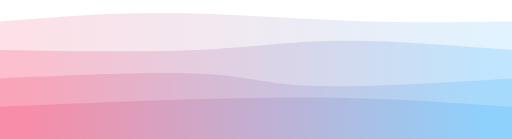
t = 0.00 s
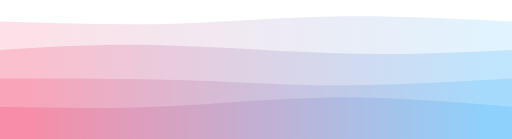
t = 0.75 s
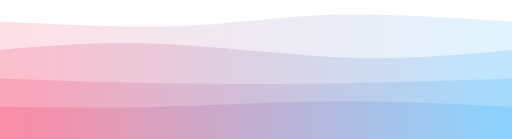
t = 1.25 s
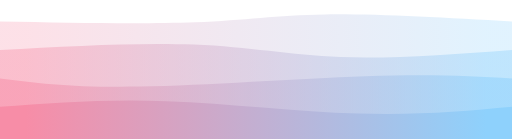
t = 2.00 s
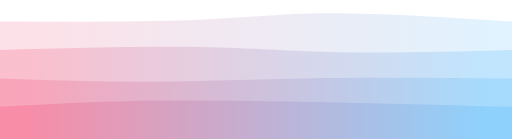
t = 2.75 s
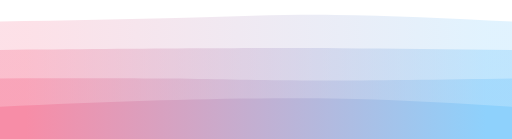
t = 3.25 s

The animated SVG that drew these frames (rendered in a browser with its animation timeline set to each time). Animation: 4 CSS @keyframes rules; one cycle of 4.00 s, repeats indefinitely.

<svg width="100%" height="100%" id="svg" viewBox="0 0 1440 390" xmlns="http://www.w3.org/2000/svg" class="transition duration-300 ease-in-out delay-150"><style>
          .path-0{
            animation:pathAnim-0 4s;
            animation-timing-function: linear;
            animation-iteration-count: infinite;
          }
          @keyframes pathAnim-0{
            0%{
              d: path("M 0,400 L 0,60 C 148.93333333333334,47.46666666666667 297.8666666666667,34.93333333333333 465,36 C 632.1333333333333,37.06666666666667 817.4666666666667,51.733333333333334 983,58 C 1148.5333333333333,64.26666666666667 1294.2666666666667,62.13333333333333 1440,60 L 1440,400 L 0,400 Z");
            }
            25%{
              d: path("M 0,400 L 0,60 C 173.06666666666666,70.93333333333334 346.1333333333333,81.86666666666666 496,76 C 645.8666666666667,70.13333333333334 772.5333333333333,47.46666666666667 926,42 C 1079.4666666666667,36.53333333333333 1259.7333333333333,48.266666666666666 1440,60 L 1440,400 L 0,400 Z");
            }
            50%{
              d: path("M 0,400 L 0,60 C 202.93333333333334,63.733333333333334 405.8666666666667,67.46666666666667 549,62 C 692.1333333333333,56.53333333333334 775.4666666666667,41.86666666666667 914,40 C 1052.5333333333333,38.13333333333333 1246.2666666666667,49.06666666666666 1440,60 L 1440,400 L 0,400 Z");
            }
            75%{
              d: path("M 0,400 L 0,60 C 197.59999999999997,60 395.19999999999993,60 543,54 C 690.8000000000001,48 788.8,36 930,36 C 1071.2,36 1255.6,48 1440,60 L 1440,400 L 0,400 Z");
            }
            100%{
              d: path("M 0,400 L 0,60 C 148.93333333333334,47.46666666666667 297.8666666666667,34.93333333333333 465,36 C 632.1333333333333,37.06666666666667 817.4666666666667,51.733333333333334 983,58 C 1148.5333333333333,64.26666666666667 1294.2666666666667,62.13333333333333 1440,60 L 1440,400 L 0,400 Z");
            }
          }</style><defs><linearGradient id="gradient" x1="0%" y1="50%" x2="100%" y2="50%"><stop offset="5%" stop-color="#F78DA7"></stop><stop offset="95%" stop-color="#8ED1FC"></stop></linearGradient></defs><path d="M 0,400 L 0,60 C 148.93333333333334,47.46666666666667 297.8666666666667,34.93333333333333 465,36 C 632.1333333333333,37.06666666666667 817.4666666666667,51.733333333333334 983,58 C 1148.5333333333333,64.26666666666667 1294.2666666666667,62.13333333333333 1440,60 L 1440,400 L 0,400 Z" stroke="none" stroke-width="0" fill="url(#gradient)" fill-opacity="0.265" class="transition-all duration-300 ease-in-out delay-150 path-0"></path><style>
          .path-1{
            animation:pathAnim-1 4s;
            animation-timing-function: linear;
            animation-iteration-count: infinite;
          }
          @keyframes pathAnim-1{
            0%{
              d: path("M 0,400 L 0,140 C 199.86666666666667,143.46666666666667 399.73333333333335,146.93333333333334 552,140 C 704.2666666666667,133.06666666666666 808.9333333333334,115.73333333333333 949,114 C 1089.0666666666666,112.26666666666667 1264.5333333333333,126.13333333333333 1440,140 L 1440,400 L 0,400 Z");
            }
            25%{
              d: path("M 0,400 L 0,140 C 123.19999999999999,127.46666666666667 246.39999999999998,114.93333333333334 416,122 C 585.6,129.06666666666666 801.5999999999999,155.73333333333332 980,162 C 1158.4,168.26666666666668 1299.2,154.13333333333333 1440,140 L 1440,400 L 0,400 Z");
            }
            50%{
              d: path("M 0,400 L 0,140 C 195.46666666666664,129.33333333333334 390.9333333333333,118.66666666666669 546,125 C 701.0666666666667,131.33333333333331 815.7333333333333,154.66666666666666 958,160 C 1100.2666666666667,165.33333333333334 1270.1333333333332,152.66666666666669 1440,140 L 1440,400 L 0,400 Z");
            }
            75%{
              d: path("M 0,400 L 0,140 C 202.93333333333334,136.53333333333333 405.8666666666667,133.06666666666666 560,134 C 714.1333333333333,134.93333333333334 819.4666666666667,140.26666666666668 958,142 C 1096.5333333333333,143.73333333333332 1268.2666666666667,141.86666666666667 1440,140 L 1440,400 L 0,400 Z");
            }
            100%{
              d: path("M 0,400 L 0,140 C 199.86666666666667,143.46666666666667 399.73333333333335,146.93333333333334 552,140 C 704.2666666666667,133.06666666666666 808.9333333333334,115.73333333333333 949,114 C 1089.0666666666666,112.26666666666667 1264.5333333333333,126.13333333333333 1440,140 L 1440,400 L 0,400 Z");
            }
          }</style><defs><linearGradient id="gradient" x1="0%" y1="50%" x2="100%" y2="50%"><stop offset="5%" stop-color="#F78DA7"></stop><stop offset="95%" stop-color="#8ED1FC"></stop></linearGradient></defs><path d="M 0,400 L 0,140 C 199.86666666666667,143.46666666666667 399.73333333333335,146.93333333333334 552,140 C 704.2666666666667,133.06666666666666 808.9333333333334,115.73333333333333 949,114 C 1089.0666666666666,112.26666666666667 1264.5333333333333,126.13333333333333 1440,140 L 1440,400 L 0,400 Z" stroke="none" stroke-width="0" fill="url(#gradient)" fill-opacity="0.4" class="transition-all duration-300 ease-in-out delay-150 path-1"></path><style>
          .path-2{
            animation:pathAnim-2 4s;
            animation-timing-function: linear;
            animation-iteration-count: infinite;
          }
          @keyframes pathAnim-2{
            0%{
              d: path("M 0,400 L 0,220 C 218.13333333333333,210.26666666666665 436.26666666666665,200.53333333333333 568,207 C 699.7333333333333,213.46666666666667 745.0666666666667,236.13333333333335 876,241 C 1006.9333333333333,245.86666666666665 1223.4666666666667,232.93333333333334 1440,220 L 1440,400 L 0,400 Z");
            }
            25%{
              d: path("M 0,400 L 0,220 C 176.93333333333334,223.33333333333334 353.8666666666667,226.66666666666669 514,231 C 674.1333333333333,235.33333333333331 817.4666666666667,240.66666666666666 969,239 C 1120.5333333333333,237.33333333333334 1280.2666666666667,228.66666666666669 1440,220 L 1440,400 L 0,400 Z");
            }
            50%{
              d: path("M 0,400 L 0,220 C 104.13333333333333,233.06666666666666 208.26666666666665,246.13333333333335 392,243 C 575.7333333333333,239.86666666666665 839.0666666666666,220.53333333333333 1027,214 C 1214.9333333333334,207.46666666666667 1327.4666666666667,213.73333333333335 1440,220 L 1440,400 L 0,400 Z");
            }
            75%{
              d: path("M 0,400 L 0,220 C 158.53333333333336,222.53333333333333 317.0666666666667,225.06666666666666 456,225 C 594.9333333333333,224.93333333333334 714.2666666666667,222.2666666666667 875,221 C 1035.7333333333333,219.7333333333333 1237.8666666666668,219.86666666666665 1440,220 L 1440,400 L 0,400 Z");
            }
            100%{
              d: path("M 0,400 L 0,220 C 218.13333333333333,210.26666666666665 436.26666666666665,200.53333333333333 568,207 C 699.7333333333333,213.46666666666667 745.0666666666667,236.13333333333335 876,241 C 1006.9333333333333,245.86666666666665 1223.4666666666667,232.93333333333334 1440,220 L 1440,400 L 0,400 Z");
            }
          }</style><defs><linearGradient id="gradient" x1="0%" y1="50%" x2="100%" y2="50%"><stop offset="5%" stop-color="#F78DA7"></stop><stop offset="95%" stop-color="#8ED1FC"></stop></linearGradient></defs><path d="M 0,400 L 0,220 C 218.13333333333333,210.26666666666665 436.26666666666665,200.53333333333333 568,207 C 699.7333333333333,213.46666666666667 745.0666666666667,236.13333333333335 876,241 C 1006.9333333333333,245.86666666666665 1223.4666666666667,232.93333333333334 1440,220 L 1440,400 L 0,400 Z" stroke="none" stroke-width="0" fill="url(#gradient)" fill-opacity="0.53" class="transition-all duration-300 ease-in-out delay-150 path-2"></path><style>
          .path-3{
            animation:pathAnim-3 4s;
            animation-timing-function: linear;
            animation-iteration-count: infinite;
          }
          @keyframes pathAnim-3{
            0%{
              d: path("M 0,400 L 0,300 C 155.19999999999993,293.2 310.39999999999986,286.4 474,281 C 637.6000000000001,275.6 809.6000000000001,271.6 972,275 C 1134.3999999999999,278.4 1287.1999999999998,289.2 1440,300 L 1440,400 L 0,400 Z");
            }
            25%{
              d: path("M 0,400 L 0,300 C 148.40000000000003,306.26666666666665 296.80000000000007,312.53333333333336 449,305 C 601.1999999999999,297.46666666666664 757.2,276.1333333333333 923,273 C 1088.8,269.8666666666667 1264.4,284.93333333333334 1440,300 L 1440,400 L 0,400 Z");
            }
            50%{
              d: path("M 0,400 L 0,300 C 147.46666666666664,288.93333333333334 294.9333333333333,277.8666666666667 468,284 C 641.0666666666667,290.1333333333333 839.7333333333333,313.4666666666667 1006,319 C 1172.2666666666667,324.5333333333333 1306.1333333333332,312.26666666666665 1440,300 L 1440,400 L 0,400 Z");
            }
            75%{
              d: path("M 0,400 L 0,300 C 140.13333333333333,293.3333333333333 280.26666666666665,286.66666666666663 445,282 C 609.7333333333333,277.33333333333337 799.0666666666666,274.6666666666667 969,278 C 1138.9333333333334,281.3333333333333 1289.4666666666667,290.66666666666663 1440,300 L 1440,400 L 0,400 Z");
            }
            100%{
              d: path("M 0,400 L 0,300 C 155.19999999999993,293.2 310.39999999999986,286.4 474,281 C 637.6000000000001,275.6 809.6000000000001,271.6 972,275 C 1134.3999999999999,278.4 1287.1999999999998,289.2 1440,300 L 1440,400 L 0,400 Z");
            }
          }</style><defs><linearGradient id="gradient" x1="0%" y1="50%" x2="100%" y2="50%"><stop offset="5%" stop-color="#F78DA7"></stop><stop offset="95%" stop-color="#8ED1FC"></stop></linearGradient></defs><path d="M 0,400 L 0,300 C 155.19999999999993,293.2 310.39999999999986,286.4 474,281 C 637.6000000000001,275.6 809.6000000000001,271.6 972,275 C 1134.3999999999999,278.4 1287.1999999999998,289.2 1440,300 L 1440,400 L 0,400 Z" stroke="none" stroke-width="0" fill="url(#gradient)" fill-opacity="1" class="transition-all duration-300 ease-in-out delay-150 path-3"></path></svg>
